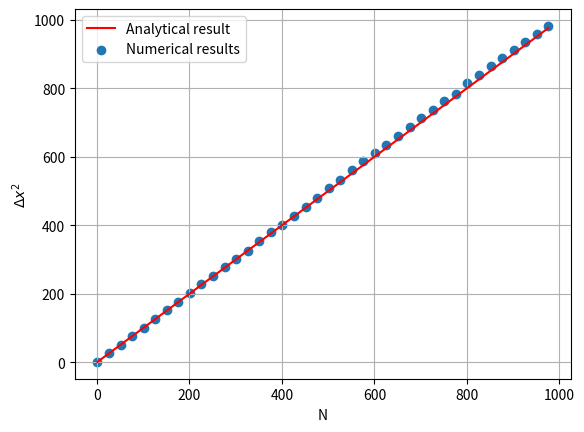

Here is the Python script that generated this plot:
import numpy as np
import numpy.random as rd
import matplotlib.pyplot as plt

#constants for the simulation
N_part=int(1e4)
N_jump=int(1e3)

#seeding
rd.seed(3789)

x_1 = np.zeros(N_part) #Initialization by zero
Var_x=np.zeros(N_jump) #vector of variances of x

#paralel simulation of all particles
for i in range(N_jump):
    x_1 += rd.choice([-1,1], size = N_part) #doing the next step for each particle
    Var_x[i] = np.sum(x_1**2)/N_part-np.sum(x_1)**2/N_part**2 #Particle statistics


#Parameters for the plot
N_plot=np.linspace(1,N_jump,num=N_jump) #x-axis data 
step=int(N_jump/40) #stepping of the data

#Plots 
plt.plot(N_plot[::step],N_plot[::step],color="red")
plt.scatter(N_plot[::step],Var_x[::step])

#Aesthetics of the Plots
plt.grid()
plt.legend(["Analytical result", "Numerical results"])
plt.xlabel("N")
plt.ylabel(r"$\Delta x^2$ ")
plt.savefig("Variance_plot.pdf", dpi=1000)